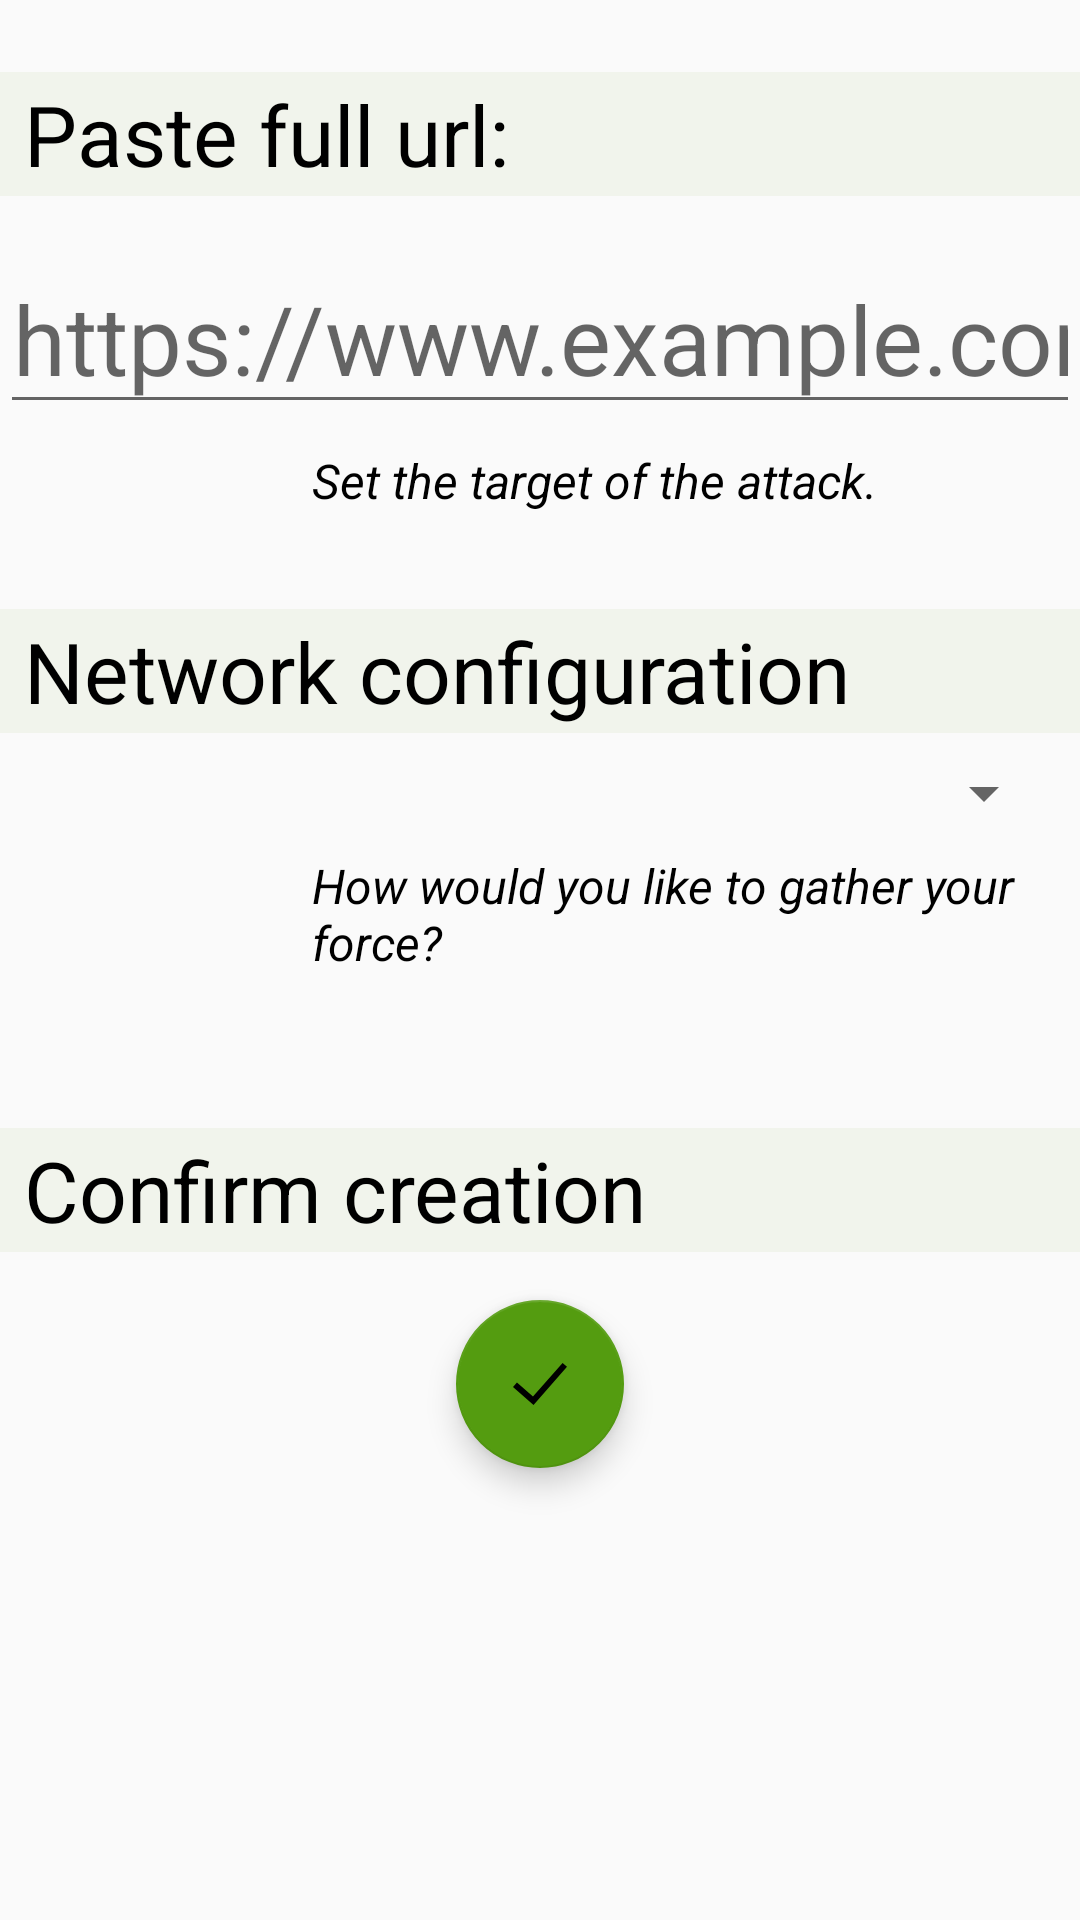

The Android layout XML behind this screen, and the referenced resources:
<!-- AndroidManifest.xml: application theme AppTheme -->
<!-- res/layout/screen_part_attack_creation.xml -->
<?xml version="1.0" encoding="utf-8"?>
<ScrollView xmlns:android="http://schemas.android.com/apk/res/android"
    xmlns:app="http://schemas.android.com/apk/res-auto"
    xmlns:tools="http://schemas.android.com/tools"
    android:layout_width="match_parent"
    android:layout_height="match_parent"
    tools:layout_editor_absoluteY="25dp">

    <android.support.constraint.ConstraintLayout
        android:layout_width="match_parent"
        android:layout_height="wrap_content">

        <TextView
            android:id="@+id/textView"
            style="@style/Header_TextView"
            android:layout_marginTop="24dp"
            android:text="@string/paste_url_label"
            app:layout_constraintEnd_toEndOf="parent"
            app:layout_constraintStart_toStartOf="parent"
            app:layout_constraintTop_toTopOf="parent" />

        <EditText
            android:id="@+id/ed_website"
            style="@style/Website_EditText"
            app:layout_constraintEnd_toEndOf="@+id/textView"
            app:layout_constraintStart_toStartOf="@+id/textView"
            app:layout_constraintTop_toBottomOf="@+id/textView"
            tools:text="SPORT24.GR" />

        <TextView
            android:id="@+id/textView3"
            style="@style/Header_TextView"
            android:layout_marginTop="32dp"
            android:text="@string/network_configuration_label"
            app:layout_constraintEnd_toEndOf="parent"
            app:layout_constraintStart_toStartOf="parent"
            app:layout_constraintTop_toBottomOf="@+id/tv_website_hint" />

        <TextView
            android:id="@+id/tv_website_hint"
            style="@style/Website_Hint"
            android:layout_width="0dp"
            android:layout_marginTop="@dimen/default_margin"
            android:layout_marginEnd="@dimen/default_margin"
            android:layout_marginRight="@dimen/default_margin"
            android:text="@string/set_the_target_of_the_attack_label"
            app:layout_constraintEnd_toEndOf="@+id/ed_website"
            app:layout_constraintStart_toStartOf="@+id/guideline"
            app:layout_constraintTop_toBottomOf="@+id/ed_website" />


        <TextView
            android:id="@+id/tv_network_config_hint"
            style="@style/Website_Hint"
            android:layout_width="0dp"
            android:layout_marginTop="@dimen/default_margin"
            android:layout_marginBottom="32dp"
            android:text="@string/how_would_you_like_to_gather_your_force_label"
            app:layout_constraintBottom_toTopOf="@+id/textView5"
            app:layout_constraintEnd_toEndOf="@+id/spinner"
            app:layout_constraintStart_toStartOf="@+id/guideline"
            app:layout_constraintTop_toBottomOf="@+id/spinner"
            android:lines="3"/>


        <Spinner
            android:id="@+id/spinner"
            android:layout_width="0dp"
            android:layout_height="wrap_content"
            android:layout_margin="@dimen/default_margin"
            android:layout_marginStart="@dimen/default_margin"
            android:layout_marginLeft="@dimen/default_margin"
            android:layout_marginTop="16dp"
            android:layout_marginEnd="@dimen/default_margin"
            android:layout_marginRight="@dimen/default_margin"
            app:layout_constraintEnd_toEndOf="parent"
            app:layout_constraintStart_toStartOf="parent"
            app:layout_constraintTop_toBottomOf="@+id/textView3" />


        <TextView
            android:id="@+id/textView5"
            style="@style/Header_TextView"
            android:layout_marginTop="32dp"
            android:text="@string/confirm_creation_label"
            app:layout_constraintEnd_toEndOf="parent"
            app:layout_constraintStart_toStartOf="parent"
            app:layout_constraintTop_toBottomOf="@+id/tv_network_config_hint" />

        <android.support.design.widget.FloatingActionButton
            android:id="@+id/fab"
            style="@style/Attack_FAB"
            android:src="@drawable/ic_check_black"
            app:layout_constraintTop_toBottomOf="@+id/textView5" />

        <android.support.constraint.Guideline
            android:id="@+id/guideline"
            android:layout_width="wrap_content"
            android:layout_height="wrap_content"
            android:orientation="vertical"
            app:layout_constraintGuide_begin="96dp" />


    </android.support.constraint.ConstraintLayout>

</ScrollView>
<!-- resources referenced by this layout -->
<resources>
  <dimen name="default_margin">8dp</dimen>
  <!-- drawable ic_check_black (drawable) -->
  <vector xmlns:android="http://schemas.android.com/apk/res/android"
      android:width="24dp"
      android:height="24dp"
      android:viewportWidth="24"
      android:viewportHeight="24">
    <path
        android:fillColor="#FF000000"
        android:pathData="M21,6.285l-11.16,12.733 -6.84,-6.018 1.319,-1.49 5.341,4.686 9.865,-11.196 1.475,1.285z"
        android:fillType="evenOdd"/>
  </vector>
  <string name="confirm_creation_label">Confirm creation</string>
  <string name="how_would_you_like_to_gather_your_force_label">How would you like to gather your force?</string>
  <string name="network_configuration_label">Network configuration</string>
  <string name="paste_url_label">Paste full url:</string>
  <string name="set_the_target_of_the_attack_label">Set the target of the attack.</string>
  <style name="Website_EditText" parent="Website_TextView">
          <item name="android:hint">@string/website_hint</item>
          <item name="android:inputType">textUri</item>
      </style>
  <style name="Website_Hint" parent="Subtitle_TextView">
          
          <item name="android:textAlignment" tools:targetApi="jelly_bean_mr1">textStart</item>
      </style>
  <style name="AppTheme" parent="Theme.AppCompat.Light.NoActionBar">
          
          <item name="colorPrimary">@color/primaryColor</item>
          <item name="colorPrimaryDark">@color/primaryDarkColor</item>
          <item name="colorAccent">@color/secondaryColor</item>
      </style>
  <style name="Dimensions_Wrap_Content">
          <item name="android:layout_width">wrap_content</item>
          <item name="android:layout_height">wrap_content</item>
      </style>
  <dimen name="double_default_margin">16dp</dimen>
  <dimen name="quadruple_default_margin">32dp</dimen>
  <color name="primaryTextColor">#000000</color>
  <dimen name="header_text_size">28sp</dimen>
  <color name="primaryLightColor">#f1f4ec</color>
  <style name="Website_TextView">
          <item name="android:layout_width">0dp</item>
          <item name="android:layout_height">wrap_content</item>
          <item name="android:layout_marginTop">@dimen/double_default_margin</item>
          <item name="android:textAlignment" tools:targetApi="jelly_bean_mr1">center</item>
          <item name="android:textSize">@dimen/main_site_name_text_size</item>
          <item name="android:lines">@integer/website_lines</item>
          <item name="android:textColor">@color/secondaryColor</item>
      </style>
  <string name="website_hint">https://www.example.com</string>
  <style name="Subtitle_TextView" parent="Header_TextView">
          <item name="android:layout_width">wrap_content</item>
          <item name="android:textSize">@dimen/subtitle_text_size</item>
          <item name="android:textStyle">italic</item>
          <item name="android:textAlignment" tools:targetApi="jelly_bean_mr1">textEnd</item>
          <item name="android:padding">0dp</item>
          <item name="android:background">@android:color/transparent</item>
      </style>
  <color name="primaryColor">#bec1ba</color>
  <color name="primaryDarkColor">#8e918a</color>
  <color name="secondaryColor">#549c10</color>
  <dimen name="main_site_name_text_size">32sp</dimen>
  <dimen name="subtitle_text_size">16sp</dimen>
</resources>
